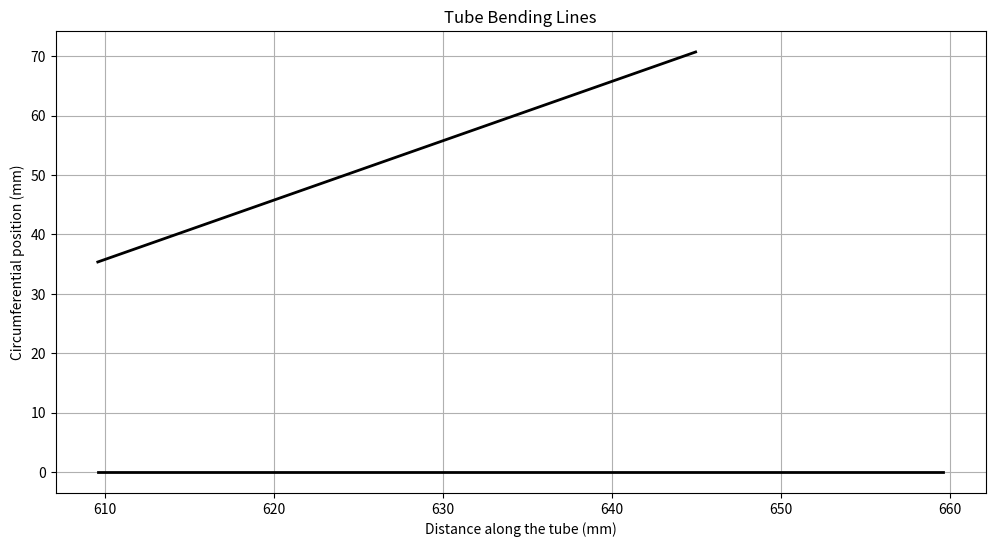

Generate this figure with matplotlib:
class TubeBender:
    def __init__(self, tube_diameter, line_length):
        self.tube_diameter = tube_diameter
        self.line_length = line_length  # Length of the line to be drawn in mm
        self.bends = []  # List to store bend information

    def add_bend(self, inches_in, angle):
        """
        Add a bend to the list.
        :param inches_in: Distance from the starting notch to where the bend line starts, in inches.
        :param angle: The angle around the cylinder where the bend line should be drawn, in degrees.
        """
        self.bends.append({'inches_in': inches_in, 'angle': angle})

    def plot_bends(self):
        """
        Generate a visual representation of the bends on the tube.
        """
        import matplotlib.pyplot as plt
        import numpy as np

        # Assuming the tube is "unwrapped" into a 2D plane for visualization
        fig, ax = plt.subplots(figsize=(12, 6))
        
        # Draw each bend
        for bend in self.bends:
            # Convert inches to mm for plotting (assuming 25.4 mm per inch)
            distance_mm = bend['inches_in'] * 25.4
            angle_rad = np.radians(bend['angle'])
            
            # Calculate start and end points of the line
            start_x = distance_mm
            end_x = start_x + self.line_length * np.cos(angle_rad)
            start_y = self.tube_diameter / 2 * np.sin(angle_rad)
            end_y = start_y + self.line_length * np.sin(angle_rad)
            
            # Draw the line
            ax.plot([start_x, end_x], [start_y, end_y], 'k-', lw=2)  # 'k-' for black line

        ax.set_title('Tube Bending Lines')
        ax.set_xlabel('Distance along the tube (mm)')
        ax.set_ylabel('Circumferential position (mm)')
        plt.grid(True)
        plt.show()

# Example usage:
tube_diameter = 100  # Diameter of the tube in mm
line_length = 50  # Length of the line to be drawn in mm

bender = TubeBender(tube_diameter, line_length)
bender.add_bend(inches_in=24, angle=0)  # Add a bend 24 inches in, at 0 degrees
bender.add_bend(inches_in=24, angle=45)  # Add another bend 24 inches in, at 45 degrees
bender.plot_bends()  # Visualize the bends
